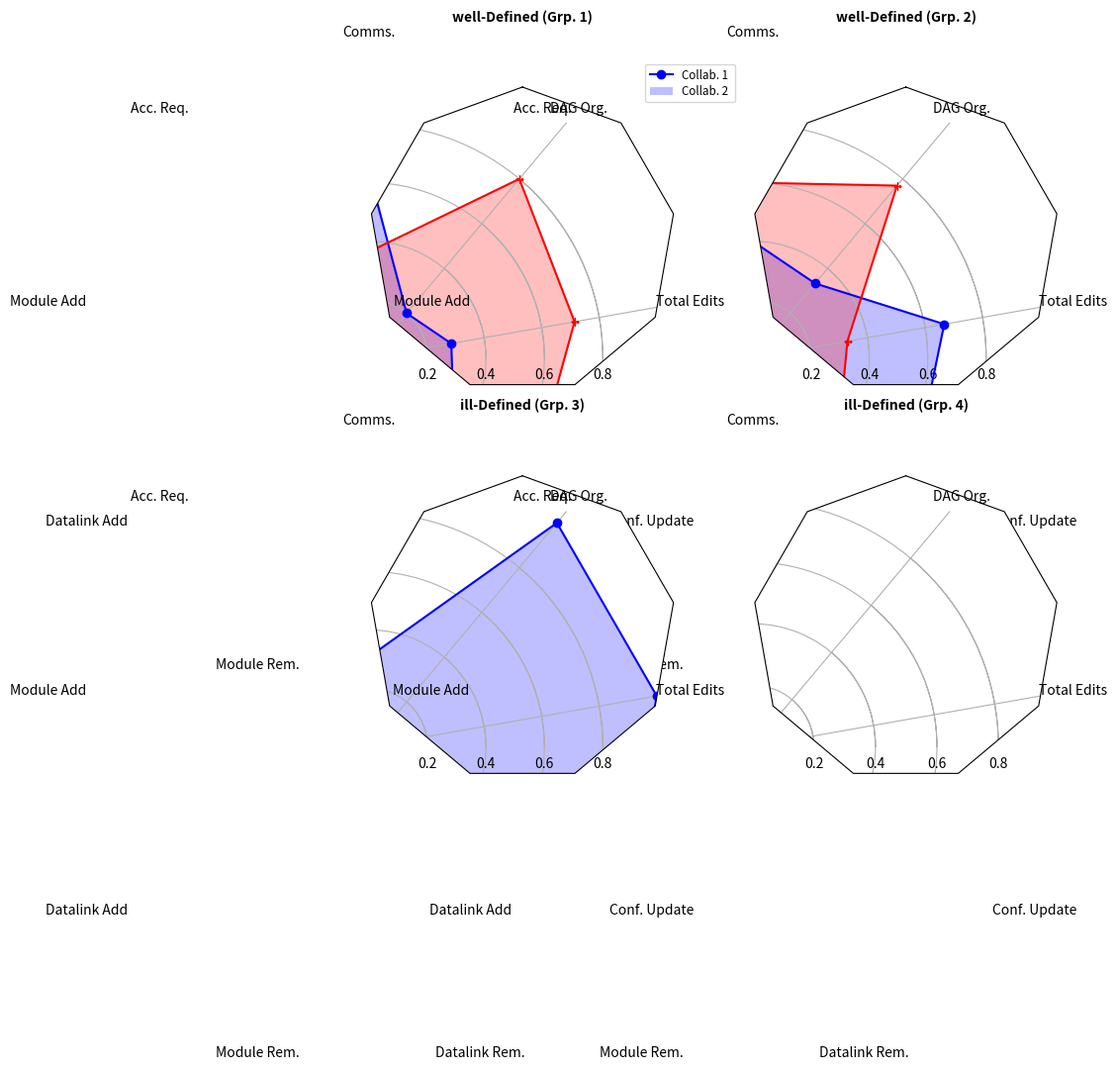

This figure's Python source:
"""
======================================
Radar chart (aka spider or star chart)
======================================

This example creates a radar chart, also known as a spider or star chart [1]_.

Although this example allows a frame of either 'circle' or 'polygon', polygon
frames don't have proper gridlines (the lines are circles instead of polygons).
It's possible to get a polygon grid by setting GRIDLINE_INTERPOLATION_STEPS in
matplotlib.axis to the desired number of vertices, but the orientation of the
polygon is not aligned with the radial axes.

.. [1] http://en.wikipedia.org/wiki/Radar_chart
"""
import numpy as np

import matplotlib.pyplot as plt
from matplotlib.path import Path
from matplotlib.spines import Spine
from matplotlib.projections.polar import PolarAxes
from matplotlib.projections import register_projection


def radar_factory(num_vars, frame='circle'):
    """Create a radar chart with `num_vars` axes.

    This function creates a RadarAxes projection and registers it.

    Parameters
    ----------
    num_vars : int
        Number of variables for radar chart.
    frame : {'circle' | 'polygon'}
        Shape of frame surrounding axes.

    """
    # calculate evenly-spaced axis angles
    theta = np.linspace(0, 2*np.pi, num_vars, endpoint=False)
    # rotate theta such that the first axis is at the top
    theta += np.pi/2

    def draw_poly_patch(self):
        verts = unit_poly_verts(theta)
        return plt.Polygon(verts, closed=True, edgecolor='k')

    def draw_circle_patch(self):
        # unit circle centered on (0.5, 0.5)
        return plt.Circle((0.5, 0.5), 0.5)

    patch_dict = {'polygon': draw_poly_patch, 'circle': draw_circle_patch}
    if frame not in patch_dict:
        raise ValueError('unknown value for `frame`: %s' % frame)

    class RadarAxes(PolarAxes):

        name = 'radar'
        # use 1 line segment to connect specified points
        RESOLUTION = 1
        # define draw_frame method
        draw_patch = patch_dict[frame]

        def fill(self, *args, **kwargs):
            """Override fill so that line is closed by default"""
            closed = kwargs.pop('closed', True)
            return super(RadarAxes, self).fill(closed=closed, *args, **kwargs)

        def plot(self, *args, **kwargs):
            """Override plot so that line is closed by default"""
            lines = super(RadarAxes, self).plot(*args, **kwargs)
            for line in lines:
                self._close_line(line)

        def _close_line(self, line):
            x, y = line.get_data()
            # FIXME: markers at x[0], y[0] get doubled-up
            if x[0] != x[-1]:
                x = np.concatenate((x, [x[0]]))
                y = np.concatenate((y, [y[0]]))
                line.set_data(x, y)

        def set_varlabels(self, labels):
            self.set_thetagrids(np.degrees(theta), labels)

        def _gen_axes_patch(self):
            return self.draw_patch()

        def _gen_axes_spines(self):
            if frame == 'circle':
                return PolarAxes._gen_axes_spines(self)
            # The following is a hack to get the spines (i.e. the axes frame)
            # to draw correctly for a polygon frame.

            # spine_type must be 'left', 'right', 'top', 'bottom', or `circle`.
            spine_type = 'circle'
            verts = unit_poly_verts(theta)
            # close off polygon by repeating first vertex
            verts.append(verts[0])
            path = Path(verts)

            spine = Spine(self, spine_type, path)
            spine.set_transform(self.transAxes)
            return {'polar': spine}

    register_projection(RadarAxes)
    return theta


def unit_poly_verts(theta):
    """Return vertices of polygon for subplot axes.

    This polygon is circumscribed by a unit circle centered at (0.5, 0.5)
    """
    x0, y0, r = [0.5] * 3
    verts = [(r*np.cos(t) + x0, r*np.sin(t) + y0) for t in theta]
    return verts


def example_data():
    # The following data is from the Denver Aerosol Sources and Health study.
    # See  doi:10.1016/j.atmosenv.2008.12.017
    #
    # The data are pollution source profile estimates for five modeled
    # pollution sources (e.g., cars, wood-burning, etc) that emit 7-9 chemical
    # species. The radar charts are experimented with here to see if we can
    # nicely visualize how the modeled source profiles change across four
    # scenarios:
    #  1) No gas-phase species present, just seven particulate counts on
    #     Sulfate
    #     Nitrate
    #     Elemental Carbon (EC)
    #     Organic Carbon fraction 1 (OC)
    #     Organic Carbon fraction 2 (OC2)
    #     Organic Carbon fraction 3 (OC3)
    #     Pyrolized Organic Carbon (OP)
    #  2)Inclusion of gas-phase specie carbon monoxide (CO)
    #  3)Inclusion of gas-phase specie ozone (O3).
    #  4)Inclusion of both gas-phase species is present...
    data = [
        ['Comms.', 'Acc. Req.' ,'Module Add', 'Datalink Add', 'Module Rem.', 'Datalink Rem.', 'Conf. Update', 'Total Edits', 'DAG Org.' ],
        ('well-Defined (Grp. 1)', [
            [0.636363636364 ,1.0 ,0.125 ,0.333333333333 ,1.0 ,0 ,0.333333333333 ,0.285714285714 ,0.2],
            [0.363636363636 ,0.0 ,0.875 ,0.666666666667 ,0.0 ,0 ,0.666666666667 ,0.714285714286 ,0.8]
        ]),
        ('well-Defined (Grp. 2)', [
            [0.4, 0.5, 0.333333333, 1, 1, 0, 0.652173913, 0.666666667, 0.333333333],
            [0.6, 0.5, 0.7, 0, 0, 0, 0.35, 0.33, 0.77]
        ]),
        ('ill-Defined (Grp. 3)', [
            [0.307692308, 1, 1, 1, 1, 0, 1, 1, 1],
            [0.7, 0, 0, 0, 0, 0, 0, 0.00, 0.00]
        ]),
        ('ill-Defined (Grp. 4)', [
            [0.87, 0.01, 0.08, 0.00, 0.00, 0.04, 0.00, 0.00, 0.01],
            [0.09, 0.95, 0.02, 0.03, 0.00, 0.01, 0.13, 0.06, 0.00]
        ])
    ]
    return data


if __name__ == '__main__':
    N = 9
    theta = radar_factory(N, frame='polygon')

    data = example_data()
    spoke_labels = data.pop(0)

    fig, axes = plt.subplots(figsize=(9, 9), nrows=2, ncols=2,
                             subplot_kw=dict(projection='radar'))
    fig.subplots_adjust(wspace=0.25, hspace=0.20, top=0.85, bottom=0.05)

    colors = ['b', 'r', 'g', 'm', 'y']
    markers = ['o', '+', '.', '1', 'P']
    # Plot the four cases from the example data on separate axes
    for ax, (title, case_data) in zip(axes.flatten(), data):
        ax.set_rgrids([0.2, 0.4, 0.6, 0.8])
        ax.set_title(title, weight='bold', size='medium', position=(0.5, 1.1),
                     horizontalalignment='center', verticalalignment='center')
        for d, color, marker in zip(case_data, colors, markers):
            ax.plot(theta, d, color=color, marker=marker)
            ax.fill(theta, d, facecolor=color, alpha=0.25)
        ax.set_varlabels(spoke_labels)

    # add legend relative to top-left plot
    ax = axes[0, 0]
    labels = ('Collab. 1 ', 'Collab. 2')#, 'Arbitrary Collab. 1 (well D.)', 'Arbitrary Collab. 2 (well D.)')
    legend = ax.legend(labels, loc=(0.9, .95),
                       labelspacing=0.3, fontsize='small')

    #fig.text(0.5, 0.965, 'Collaborators\' Engagement and Contribution in Collaborative Data Analyis',
    #         horizontalalignment='center', color='black', weight='bold',
    #         size='large')

    plt.show()
